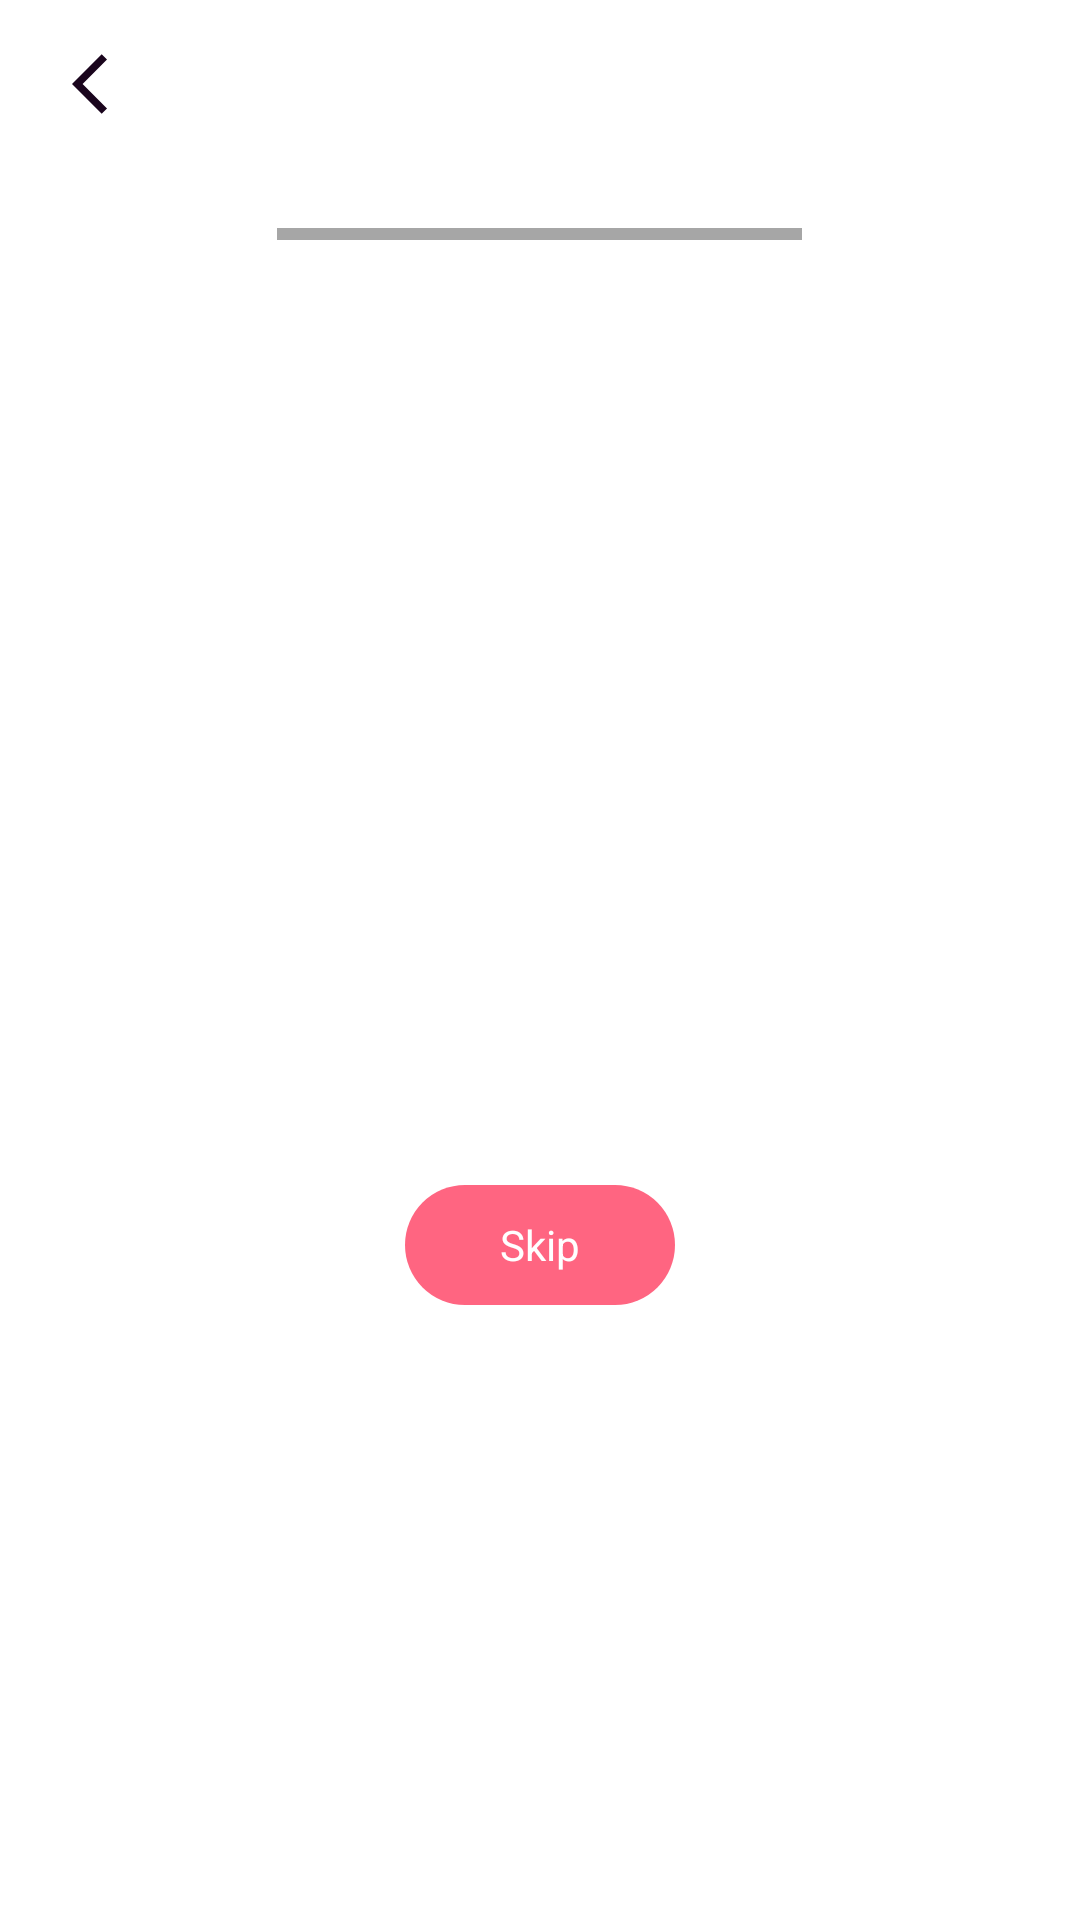

Write the Android layout XML for this screen, with the resource values it uses.
<!-- AndroidManifest.xml: application theme Theme.MyQuizApp -->
<!-- res/layout/quiz_fragment.xml -->
<?xml version="1.0" encoding="utf-8"?>
<LinearLayout xmlns:android="http://schemas.android.com/apk/res/android"
    xmlns:app="http://schemas.android.com/apk/res-auto"
    xmlns:tools="http://schemas.android.com/tools"
    android:layout_width="match_parent"
    android:layout_height="match_parent"
    android:orientation="vertical"
    tools:context=".ui.quiz.QuizFragment">

    <FrameLayout
        android:layout_width="match_parent"
        android:layout_height="?actionBarSize">

        <TextView
            android:id="@+id/tv_category"
            android:layout_width="wrap_content"
            android:layout_height="wrap_content"
            android:layout_gravity="center"
            android:layout_marginHorizontal="50dp"
            android:fontFamily="@font/sf_pro_display_regular"
            android:singleLine="true"
            android:textAlignment="center"
            android:textColor="#1A051D"
            android:textSize="17sp"
            android:textStyle="bold" />

        <ImageView
            android:id="@+id/iv_back"
            android:layout_width="wrap_content"
            android:layout_height="wrap_content"
            android:layout_gravity="center|start"
            android:layout_marginStart="24dp"
            android:contentDescription="@string/back"
            android:src="@drawable/ic_baseline_arrow_back_ios_24" />
    </FrameLayout>

    <com.google.android.material.progressindicator.LinearProgressIndicator
        android:id="@+id/progress_horizontal"
        android:layout_width="175dp"
        android:layout_height="6dp"
        android:layout_gravity="center"
        android:layout_marginTop="20dp"
        app:indicatorColor="@color/magenta"
        app:trackColor="@color/black_200" />

    <TextView
        android:id="@+id/tv_progress"
        android:layout_width="wrap_content"
        android:layout_height="wrap_content"
        android:layout_gravity="center"
        android:layout_marginTop="5dp"
        android:fontFamily="@font/sf_pro_display_regular"
        android:textColor="@color/black"
        android:textSize="12sp" />

    <TextView
        android:id="@+id/tv_question"
        android:layout_width="wrap_content"
        android:layout_height="wrap_content"
        android:layout_gravity="center"
        android:layout_marginHorizontal="61dp"
        android:layout_marginVertical="31dp"
        android:fontFamily="@font/sf_pro_display_regular"
        android:textAlignment="center"
        android:textColor="@color/black_700"
        android:textSize="20sp" />


    <LinearLayout
        android:id="@+id/multiple_layout"
        android:layout_width="match_parent"
        android:layout_height="wrap_content"
        android:layout_marginTop="20dp"
        android:orientation="vertical"
        android:visibility="gone">

        <TextView
            android:id="@+id/btn_1"
            style="@style/tv_quiz_style"
            android:layout_marginHorizontal="50dp"
            android:layout_marginBottom="6dp"
            android:backgroundTint="@color/blue_500"
            android:textColor="@color/white" />

        <TextView
            android:id="@+id/btn_2"
            style="@style/tv_quiz_style"
            android:layout_marginHorizontal="50dp"

            android:layout_marginBottom="6dp"
            android:backgroundTint="#4CE2A7"
            android:textColor="@color/white" />

        <TextView
            android:id="@+id/btn_3"
            style="@style/tv_quiz_style"
            android:layout_marginHorizontal="50dp"
            android:layout_marginBottom="6dp"
            android:backgroundTint="#FF4D4D"
            android:textColor="@color/white" />

        <TextView
            android:id="@+id/btn_4"
            style="@style/tv_quiz_style"
            android:layout_marginHorizontal="50dp"
            android:textColor="@color/blue_500" />

    </LinearLayout>

    <LinearLayout
        android:id="@+id/true_false_layout"
        android:layout_width="match_parent"
        android:layout_height="wrap_content"
        android:layout_marginTop="43dp"
        android:orientation="vertical"
        android:visibility="gone">

        <TextView
            android:id="@+id/btn_1_tf"
            style="@style/tv_quiz_style"
            android:layout_marginHorizontal="50dp"
            android:layout_marginBottom="34dp"
            android:text="@string/true_"
            android:textColor="@color/blue_500" />

        <TextView
            android:id="@+id/btn_2_tf"
            style="@style/tv_quiz_style"
            android:layout_marginHorizontal="50dp"
            android:text="@string/false_"
            android:textColor="@color/blue_500" />
    </LinearLayout>

    <LinearLayout
        android:layout_width="match_parent"
        android:layout_height="match_parent"
        android:orientation="vertical">

        <ImageView
            android:id="@+id/iv_isCorrect"
            android:layout_width="40dp"
            android:layout_height="0dp"
            android:layout_gravity="center|top"
            android:layout_marginVertical="15dp"
            android:layout_weight="1"
            android:contentDescription="@string/iscorrect"
            android:visibility="gone" />

        <FrameLayout
            android:layout_width="match_parent"
            android:layout_height="0dp"
            android:layout_weight="1">

            <TextView
                android:id="@+id/btn_skip"
                android:layout_width="90dp"
                android:layout_height="40dp"
                android:layout_gravity="center"
                android:background="@drawable/bg_skip_btn"
                android:gravity="center"
                android:text="@string/skip"
                android:textColor="@color/white" />
        </FrameLayout>
    </LinearLayout>

</LinearLayout>
<!-- resources referenced by this layout -->
<resources>
  <color name="black">#FF000000</color>
  <color name="black_200">#A6A6A6</color>
  <color name="black_700">#1A051D</color>
  <color name="blue_500">#6979F8</color>
  <color name="magenta">#BE52F2</color>
  <color name="white">#FFFFFFFF</color>
  <!-- drawable bg_skip_btn (drawable) -->
  <?xml version="1.0" encoding="utf-8"?>
  <shape xmlns:android="http://schemas.android.com/apk/res/android"
      android:shape="rectangle">
      <solid android:color="#FF6581" />
      <corners android:radius="20dp" />
  </shape>
  <!-- drawable ic_baseline_arrow_back_ios_24 (drawable) -->
  <vector xmlns:android="http://schemas.android.com/apk/res/android"
      android:width="24dp"
      android:height="24dp"
      android:viewportWidth="24"
      android:viewportHeight="24"
      android:tint="@color/black_700"
      android:autoMirrored="true">
    <path
        android:fillColor="@android:color/white"
        android:pathData="M11.67,3.87L9.9,2.1 0,12l9.9,9.9 1.77,-1.77L3.54,12z"/>
  </vector>
  <string name="back">back</string>
  <string name="false_">False</string>
  <string name="iscorrect">isCorrect</string>
  <string name="skip">Skip</string>
  <string name="true_">True</string>
  <style name="tv_quiz_style">
          <item name="android:layout_width">match_parent</item>
          <item name="android:layout_height">40dp</item>
          <item name="android:gravity">center</item>
          <item name="android:layout_marginBottom">6dp</item>
          <item name="android:textColor">@color/white</item>
          <item name="android:background">@drawable/bg_button</item>
      </style>
  <style name="Theme.MyQuizApp" parent="Theme.MaterialComponents.DayNight.NoActionBar">
          
          <item name="colorPrimary">@color/purple_500</item>
          <item name="colorPrimaryVariant">@color/purple_700</item>
          <item name="colorOnPrimary">@color/white</item>
          
          <item name="colorSecondary">@color/purple_500</item>
          <item name="colorSecondaryVariant">@color/teal_700</item>
          <item name="colorOnSecondary">@color/black</item>
          
          <item name="android:statusBarColor" tools:targetApi="l">?attr/colorPrimaryVariant</item>
          
      </style>
  <!-- drawable bg_button (drawable-v24) -->
  <?xml version="1.0" encoding="utf-8"?>
  <shape xmlns:android="http://schemas.android.com/apk/res/android"
      android:shape="rectangle">
  <stroke android:color="@color/blue_200" android:width="1dp"/>
      <corners android:radius="6dp"/>
  </shape>
  <color name="purple_500">#BE52F2</color>
  <color name="purple_700">#FF3700B3</color>
  <color name="teal_700">#FF018786</color>
  <color name="blue_200">#6979F8</color>
</resources>
